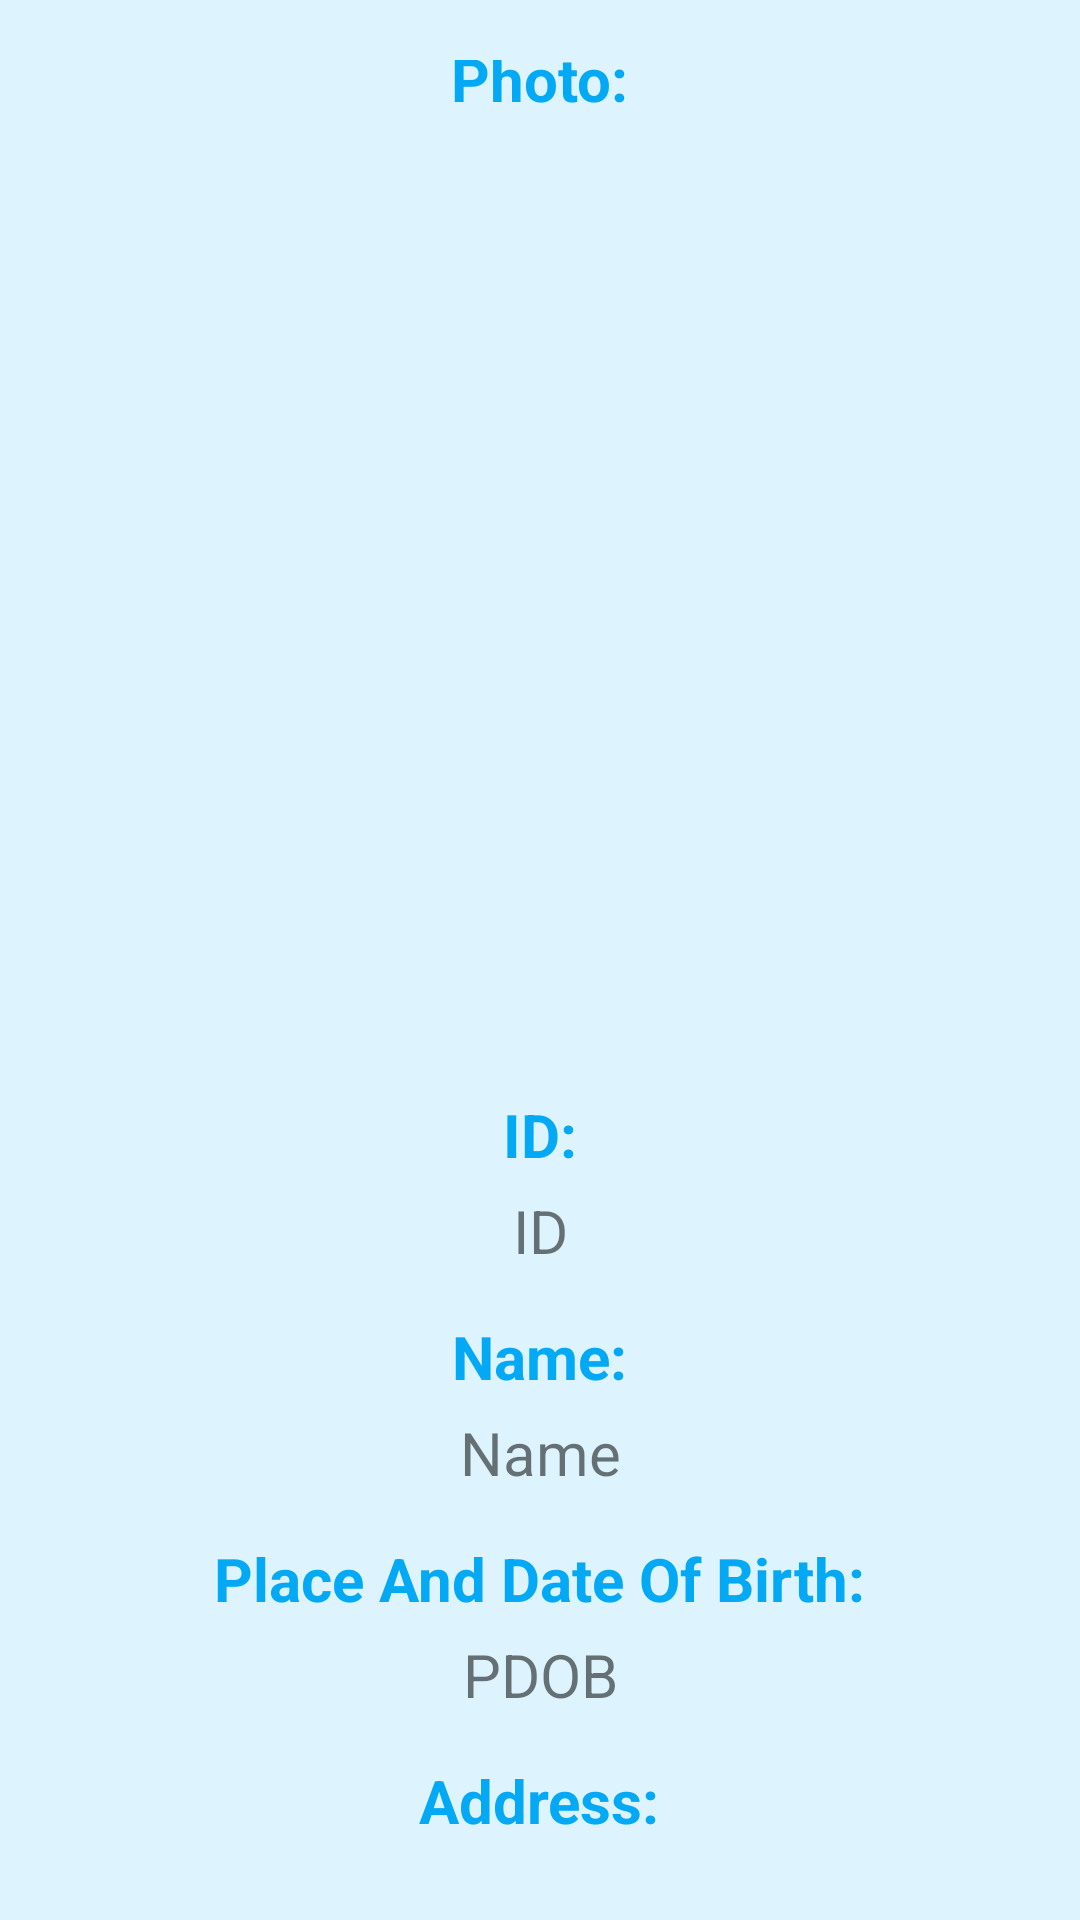

Write the Android layout XML for this screen, with the resource values it uses.
<!-- AndroidManifest.xml: application theme Theme.ProyekMagang -->
<!-- res/layout/activity_view_member.xml -->
<?xml version="1.0" encoding="utf-8"?>
<LinearLayout xmlns:android="http://schemas.android.com/apk/res/android"
    xmlns:app="http://schemas.android.com/apk/res-auto"
    xmlns:tools="http://schemas.android.com/tools"
    android:layout_width="match_parent"
    android:layout_height="match_parent"
    tools:context=".activity.ViewMember"
    android:orientation="vertical"
    android:gravity="center"
    android:background="#DDF4FF"
    android:paddingVertical="20dp">
    <TextView
        android:id="@+id/tv_photo"
        android:textSize="20sp"
        android:textStyle="bold"
        android:textColor="#03A9F4"
        android:layout_width="wrap_content"
        android:layout_height="wrap_content"
        android:text="Photo:"/>
    <ImageView
        android:id="@+id/iv_photo"
        android:layout_marginTop="10dp"
        android:layout_width="300dp"
        android:layout_height="300dp"
        android:src="@drawable/ic_person"
        android:background="@drawable/ic_help_button_rounded"/>
    <TextView
        android:textSize="20sp"
        android:textStyle="bold"
        android:layout_marginTop="15dp"
        android:id="@+id/tv_id"
        android:textColor="#03A9F4"
        android:layout_gravity="center"
        android:layout_width="wrap_content"
        android:layout_height="wrap_content"
        android:text="ID:"/>
    <TextView
        android:id="@+id/tv_id_info"
        android:layout_width="230dp"
        android:layout_marginTop="5dp"
        android:layout_height="wrap_content"
        android:text="ID"
        android:textSize="20sp"
        android:textStyle=""
        android:gravity="center"/>
    <TextView
        android:textSize="20sp"
        android:textStyle="bold"
        android:layout_marginTop="15dp"
        android:id="@+id/tv_name"
        android:textColor="#03A9F4"
        android:layout_width="wrap_content"
        android:layout_height="wrap_content"
        android:text="Name:"/>
    <TextView
        android:id="@+id/tv_name_info"
        android:layout_width="230dp"
        android:layout_marginTop="5dp"
        android:layout_height="wrap_content"
        android:text="Name"
        android:textSize="20sp"
        android:textStyle=""
        android:gravity="center"/>

    <TextView
        android:id="@+id/tv_dob"
        android:layout_width="wrap_content"
        android:layout_height="wrap_content"
        android:layout_marginTop="15dp"
        android:text="Place And Date Of Birth:"
        android:textColor="#03A9F4"
        android:textSize="20sp"
        android:textStyle="bold" />
    <TextView
        android:id="@+id/tv_dob_info"
        android:layout_width="230dp"
        android:layout_marginTop="5dp"
        android:layout_height="wrap_content"
        android:text="PDOB"
        android:textSize="20sp"
        android:gravity="center"/>
    <TextView
        android:textStyle="bold"
        android:id="@+id/tv_address"
        android:layout_marginTop="15dp"
        android:textSize="20sp"
        android:textColor="#03A9F4"
        android:layout_width="wrap_content"
        android:layout_height="wrap_content"
        android:text="Address:"/>
    <TextView
        android:id="@+id/tv_address_info"
        android:layout_width="230dp"
        android:layout_marginTop="5dp"
        android:layout_height="wrap_content"
        android:text="PDOB"
        android:textSize="20sp"
        android:gravity="center"/>
    <Button
        android:id="@+id/btn_edit"
        android:layout_marginTop="10dp"
        android:layout_width="230dp"
        android:layout_height="wrap_content"
        android:hint="Edit Member"
        android:textStyle="bold"
        android:textColorHint="@color/white"
        android:background="@drawable/ic_login_button_rounded"/>
</LinearLayout>
<!-- resources referenced by this layout -->
<resources>
  <!-- drawable ic_person (drawable) -->
  <vector xmlns:android="http://schemas.android.com/apk/res/android"
      android:width="160dp"
      android:height="160dp"
      android:viewportWidth="160"
      android:viewportHeight="160">
    <path
        android:pathData="M80,80C94.733,80 106.667,68.067 106.667,53.333C106.667,38.6 94.733,26.667 80,26.667C65.267,26.667 53.333,38.6 53.333,53.333C53.333,68.067 65.267,80 80,80ZM80,93.333C62.2,93.333 26.667,102.267 26.667,120V133.333H133.333V120C133.333,102.267 97.8,93.333 80,93.333Z"
        android:fillColor="#DDF4FF"/>
  </vector>
  <style name="Theme.ProyekMagang" parent="Theme.AppCompat.Light.NoActionBar">
          
          <item name="colorPrimary">@color/purple_500</item>
          <item name="colorPrimaryDark">@color/purple_700</item>
          <item name="colorAccent">@color/teal_200</item>
          
      </style>
  <!-- not gathered from this repository: default colours our renderer supplied (Android Studio template values) -->
  <color name="purple_500">#FF6200EE</color>
  <color name="purple_700">#FF3700B3</color>
  <color name="teal_200">#FF03DAC5</color>
  <color name="white">#FFFFFFFF</color>
</resources>
